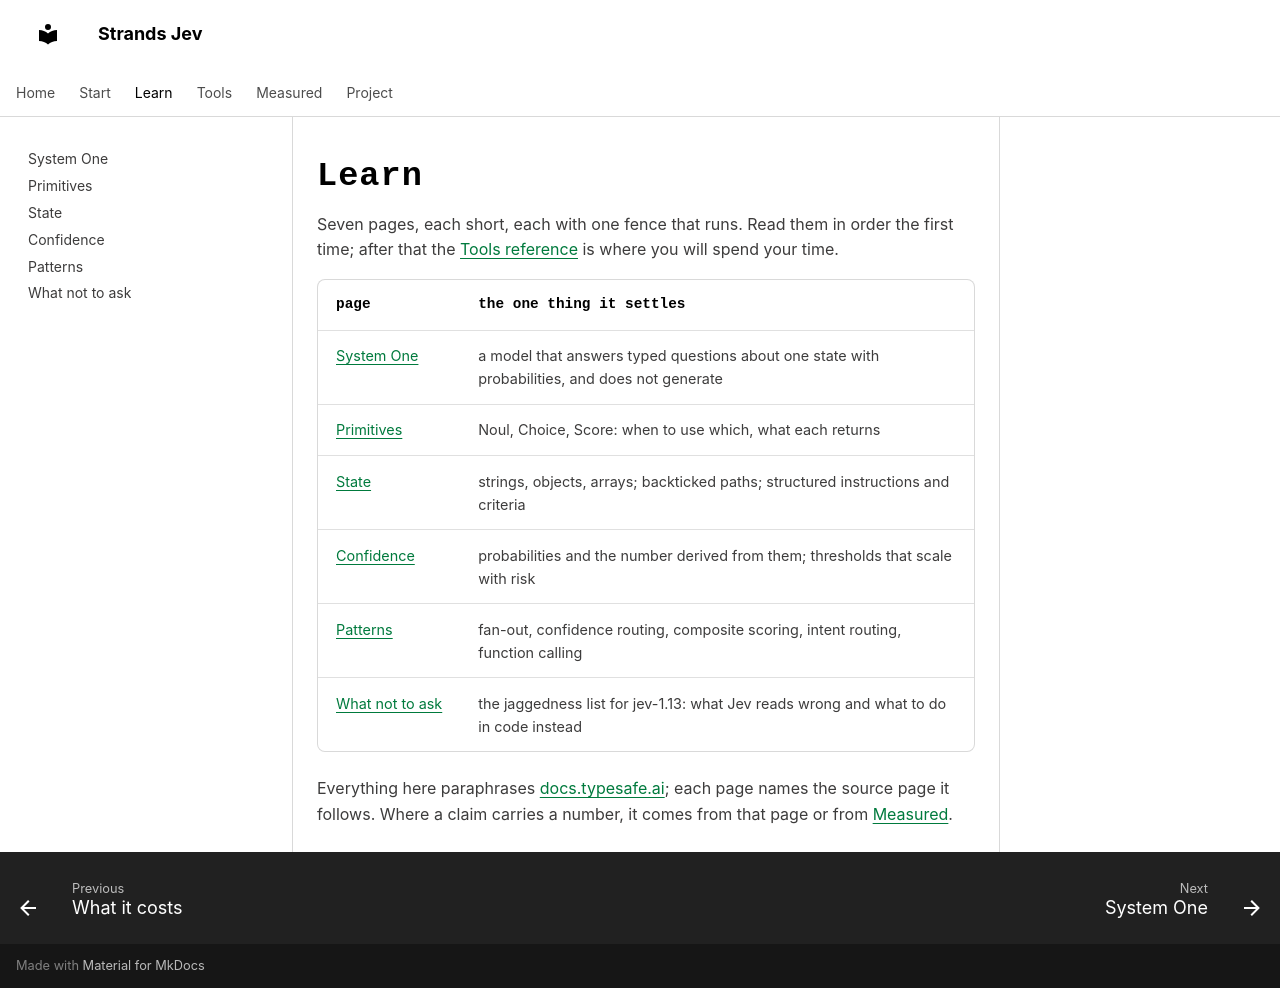

repository: cagataycali/strands-jev · page: learn/index.html · generator: mkdocs

---
description: What Jev is, what the three question types return, and how to ask so the answers hold.
---

# Learn

Seven pages, each short, each with one fence that runs. Read them in order the first time; after that the [Tools reference](../tools/index.md) is where you will spend your time.

| page | the one thing it settles |
|---|---|
| [System One](system-one.md) | a model that answers typed questions about one state with probabilities, and does not generate |
| [Primitives](primitives.md) | Noul, Choice, Score: when to use which, what each returns |
| [State](state.md) | strings, objects, arrays; backticked paths; structured instructions and criteria |
| [Confidence](confidence.md) | probabilities and the number derived from them; thresholds that scale with risk |
| [Patterns](patterns.md) | fan-out, confidence routing, composite scoring, intent routing, function calling |
| [What not to ask](what-not-to-ask.md) | the jaggedness list for jev-1.13: what Jev reads wrong and what to do in code instead |

Everything here paraphrases [docs.typesafe.ai](https://docs.typesafe.ai); each page names the source page it follows. Where a claim carries a number, it comes from that page or from [Measured](../measured/index.md).
